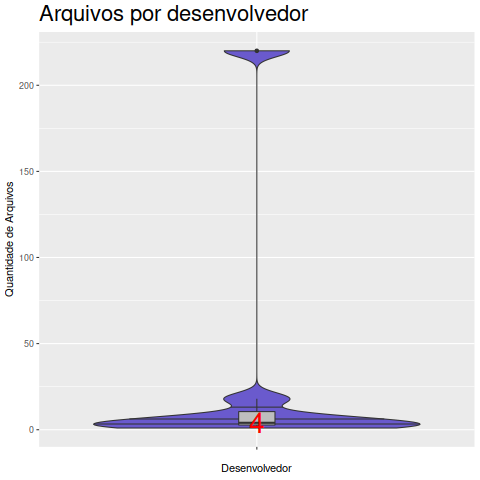

Source data for this figure (header and first rows):
Desenvolvedor, Arquivo
Adf, 18
Alobbs, 220
Borkason, 3
Daniel Silverstone, 3
Roberto De Ioris, 1
Skarcha, 5
Skinkie, 8
Taher, 2
